The GitHub repository cookiebouquets/PurrceptronCV contains a labelled image folder "data" with 2 categories: empty, full. Examples follow, each with its label.

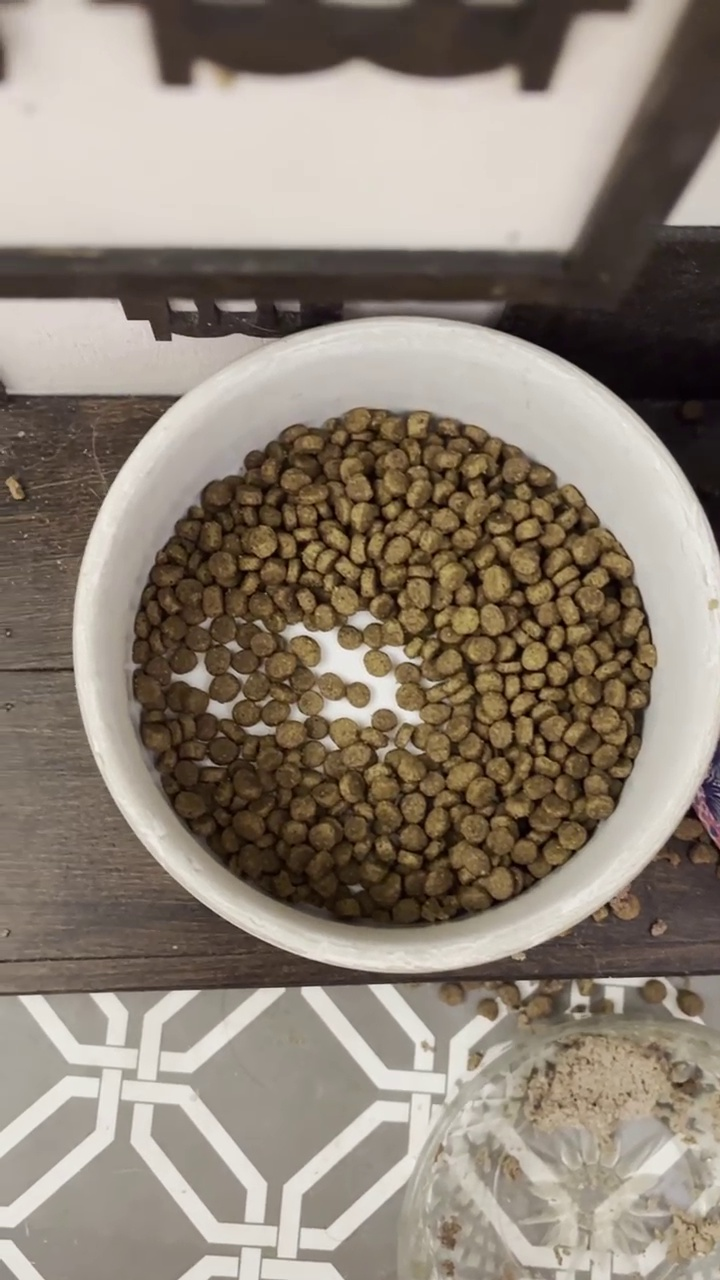
Label: full

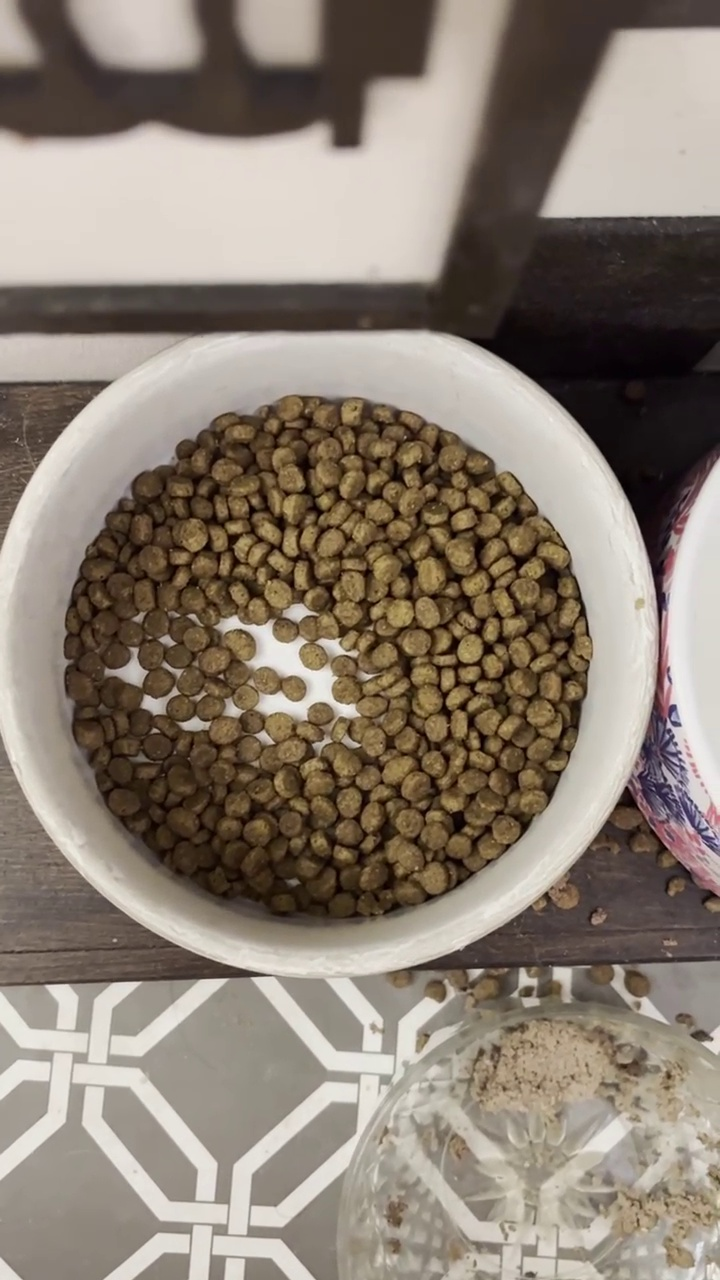
Label: full

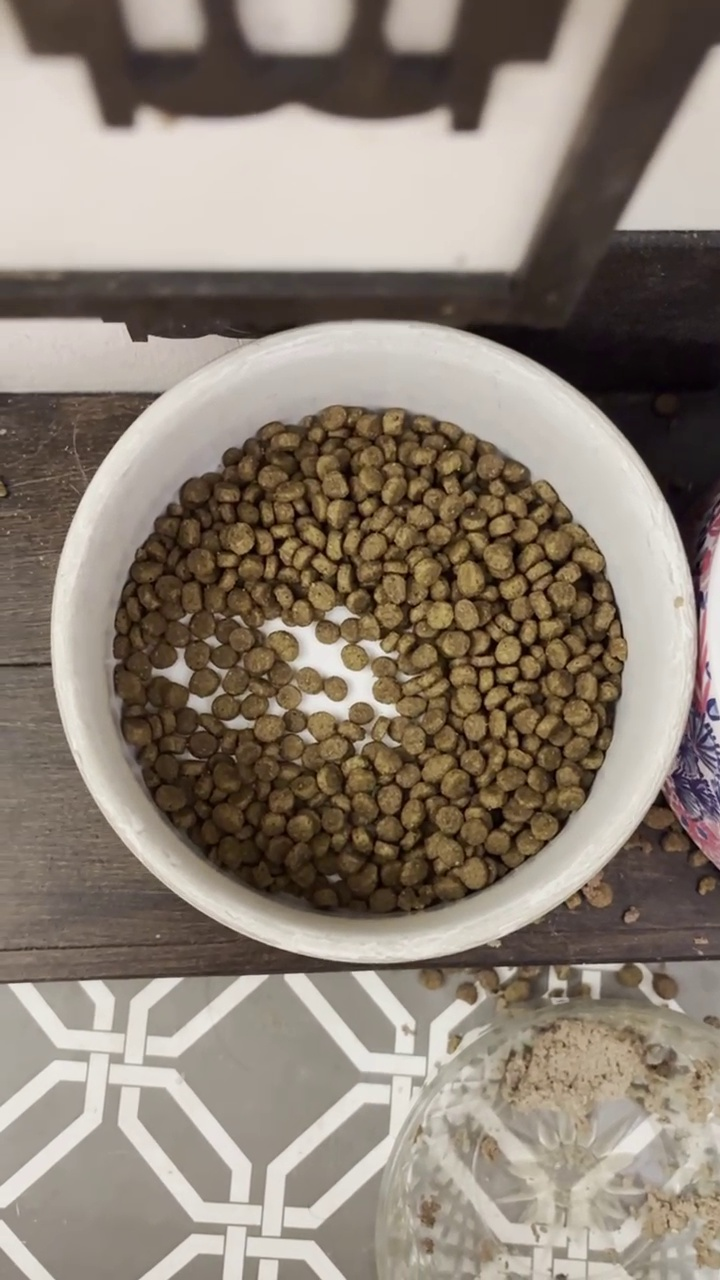
Label: full

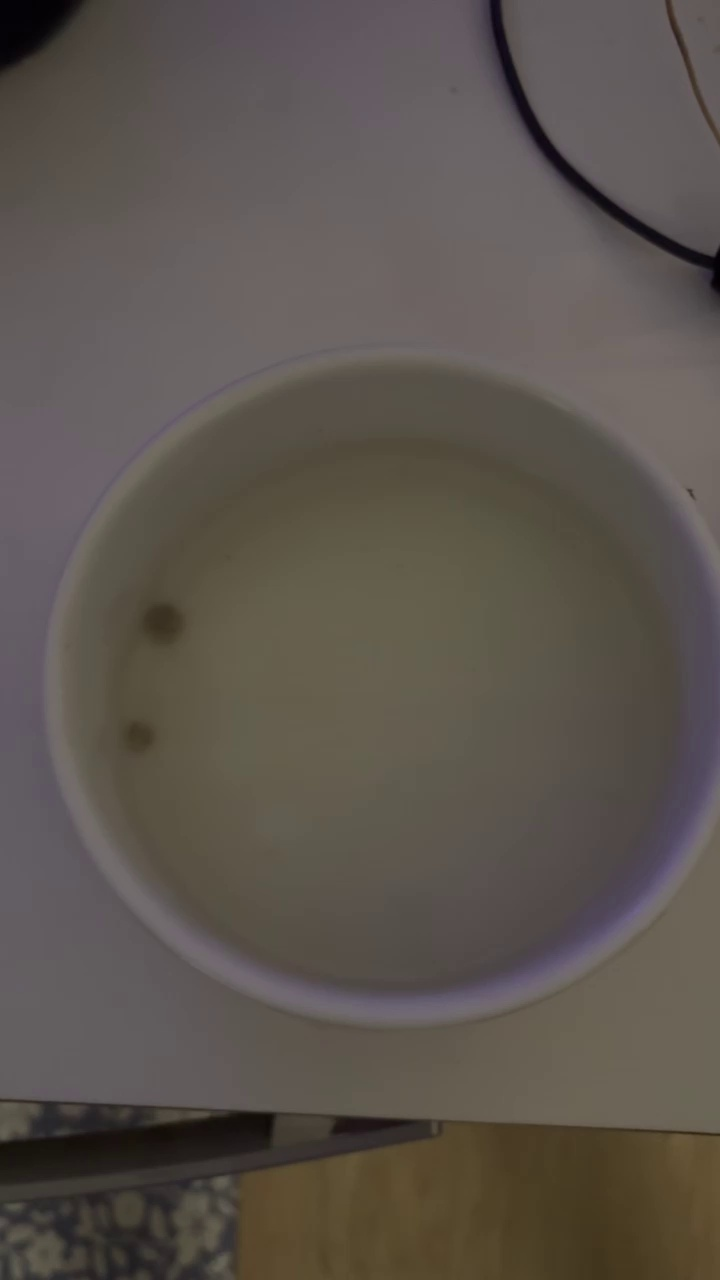
Label: empty

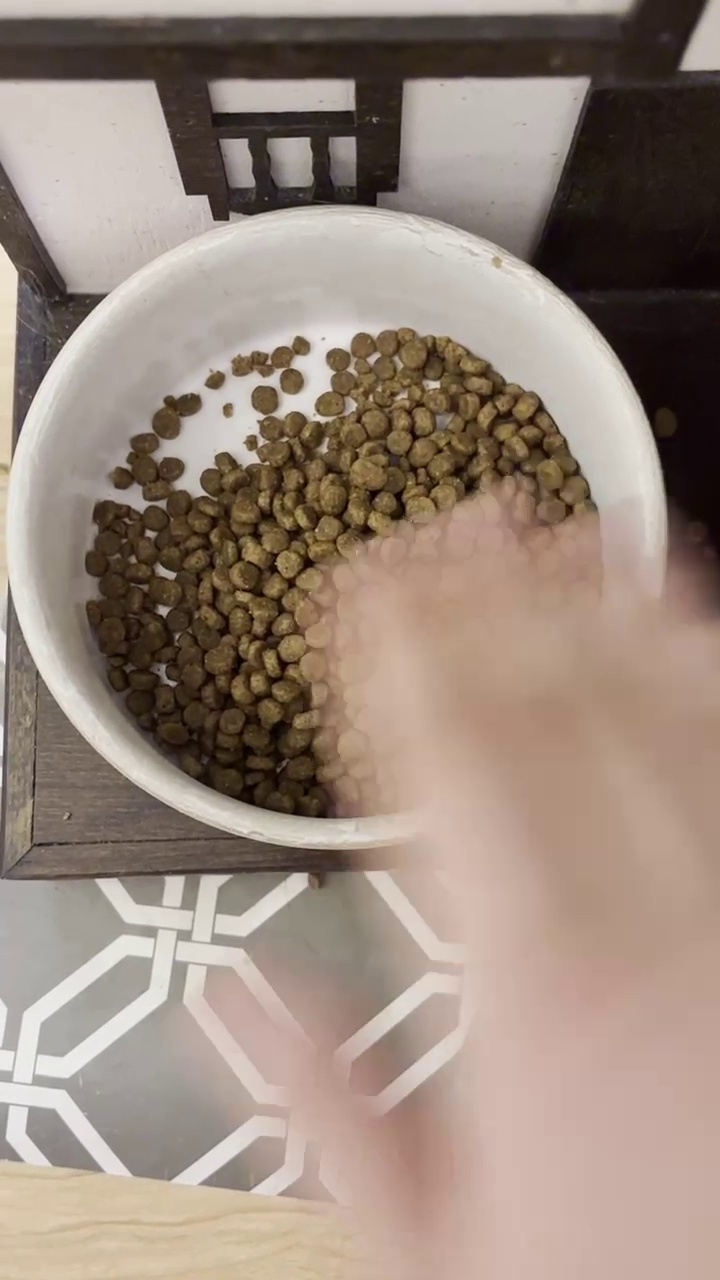
Label: full

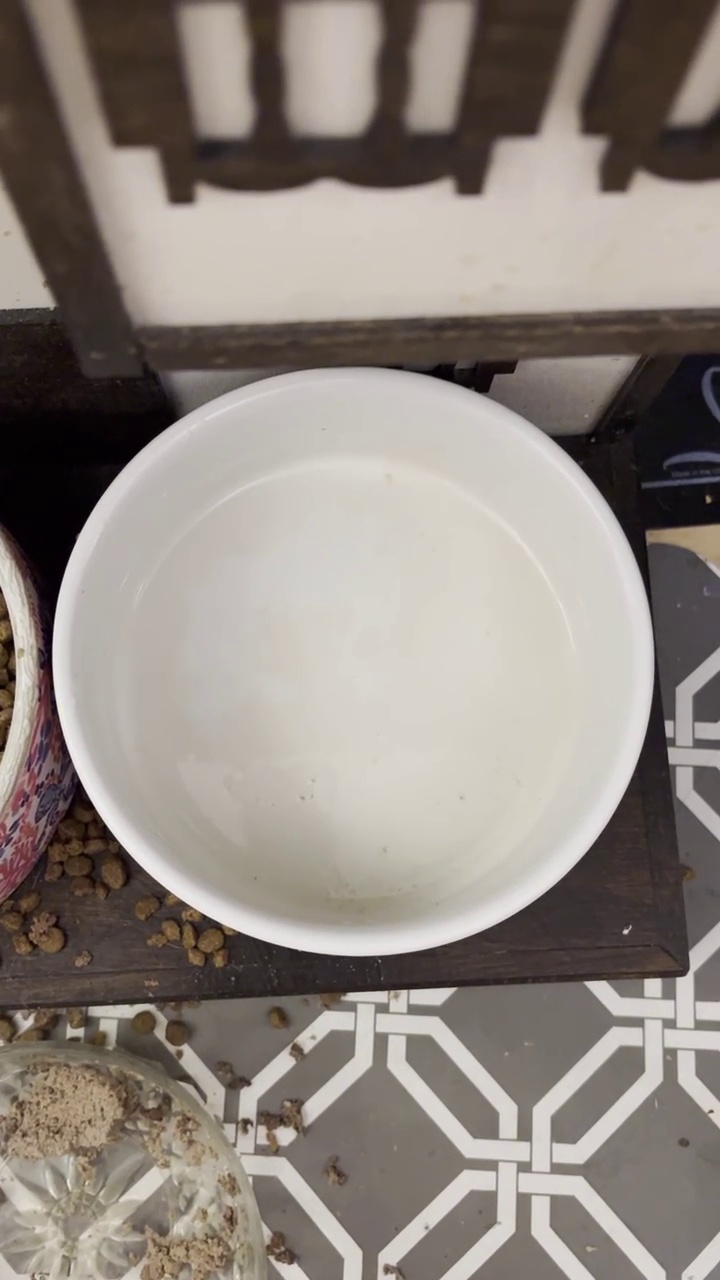
Label: empty
